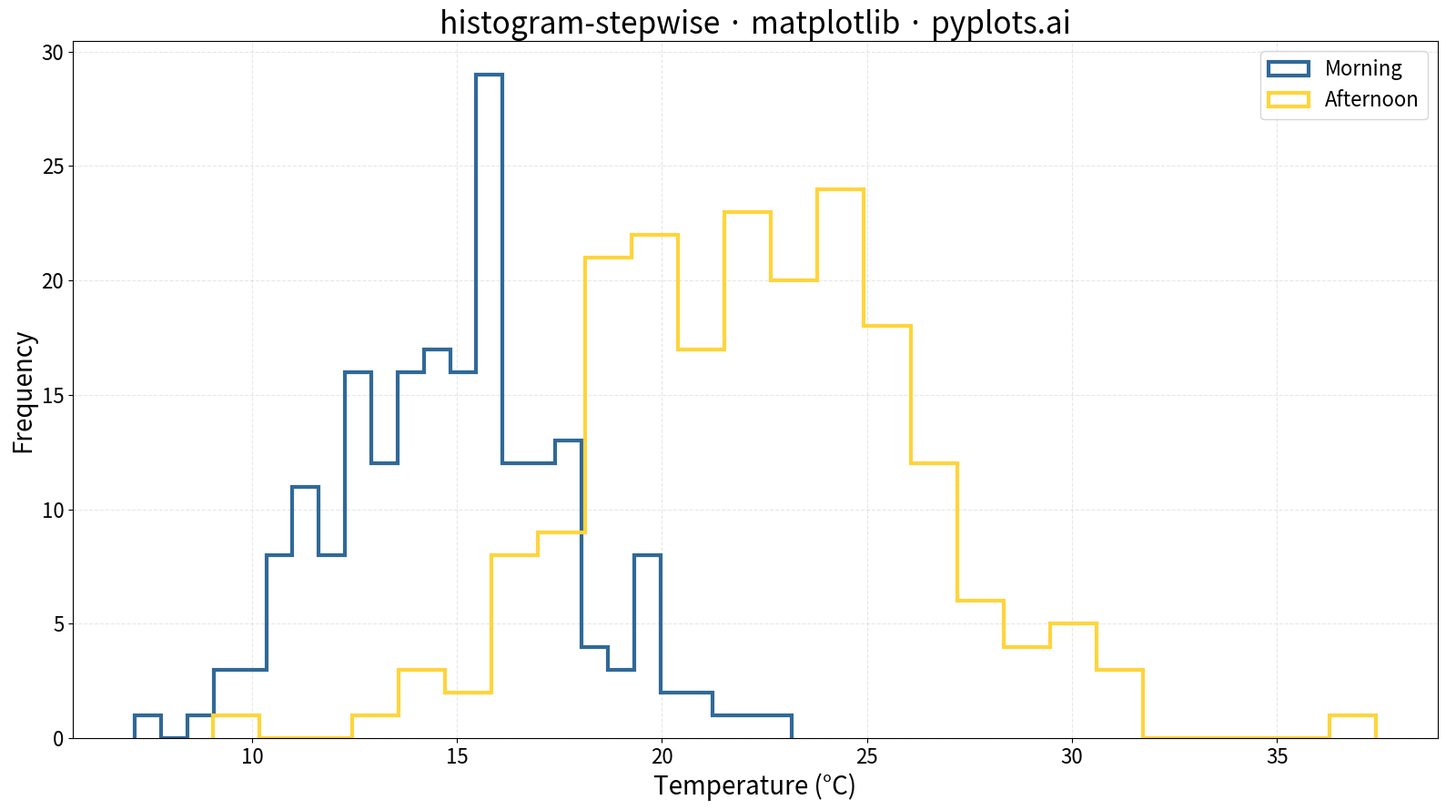

The matplotlib source for this figure:
"""pyplots.ai
histogram-stepwise: Step Histogram
Library: matplotlib | Python 3.13
Quality: pending | Created: 2025-12-30
"""

import matplotlib.pyplot as plt
import numpy as np


# Data - Two distributions for comparison
np.random.seed(42)
morning_temps = np.random.normal(loc=15, scale=3, size=200)  # Morning temperatures (°C)
afternoon_temps = np.random.normal(loc=22, scale=4, size=200)  # Afternoon temperatures (°C)

# Create figure
fig, ax = plt.subplots(figsize=(16, 9))

# Step histograms (outline only, no fill)
ax.hist(morning_temps, bins=25, histtype="step", linewidth=3, color="#306998", label="Morning")
ax.hist(afternoon_temps, bins=25, histtype="step", linewidth=3, color="#FFD43B", label="Afternoon")

# Labels and styling
ax.set_xlabel("Temperature (°C)", fontsize=20)
ax.set_ylabel("Frequency", fontsize=20)
ax.set_title("histogram-stepwise · matplotlib · pyplots.ai", fontsize=24)
ax.tick_params(axis="both", labelsize=16)
ax.legend(fontsize=16, loc="upper right")
ax.grid(True, alpha=0.3, linestyle="--")

plt.tight_layout()
plt.savefig("plot.png", dpi=300, bbox_inches="tight")
